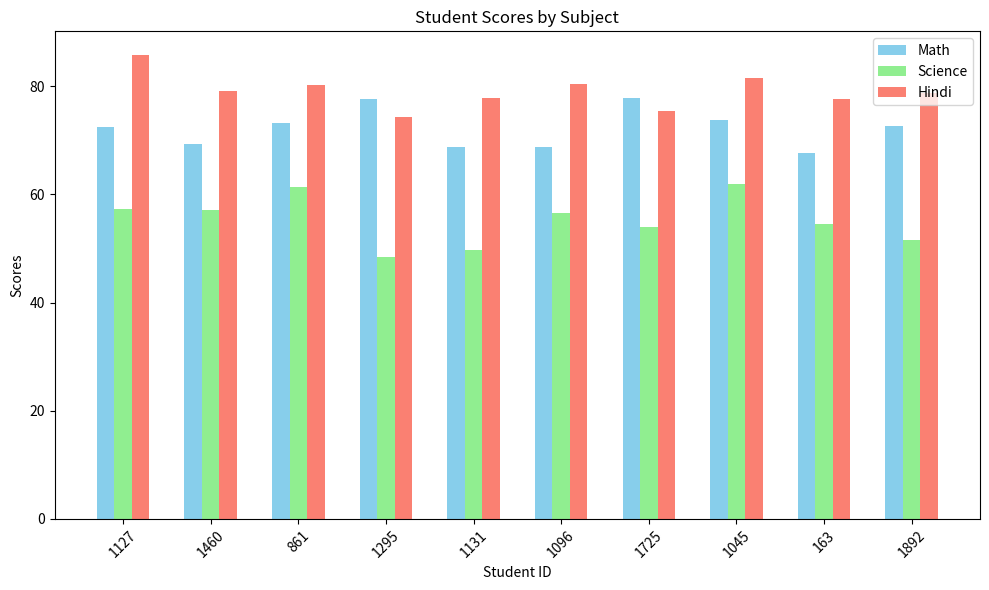

Here is the Python script that generated this plot:
import numpy as np
import matplotlib.pyplot as plt

np.random.seed(42)

 
y = np.array([1127, 1460, 861, 1295, 1131, 1096, 1725, 1045, 163, 1892])

math_scores = np.random.normal(loc=70, scale=5, size=10)
science_scores = np.random.normal(loc=60, scale=6, size=10)
hindi_scores = np.random.normal(loc=80, scale=4, size=10)

x = np.arange(len(y))   

plt.figure(figsize=(10, 6))
plt.bar(x - 0.2, math_scores, width=0.2, label='Math', color='skyblue')
plt.bar(x, science_scores, width=0.2, label='Science', color='lightgreen')
plt.bar(x + 0.2, hindi_scores, width=0.2, label='Hindi', color='salmon')

plt.xticks(x, y, rotation=45)
plt.xlabel("Student ID")
plt.ylabel("Scores")
plt.title("Student Scores by Subject")
plt.legend()
plt.tight_layout()
plt.show()